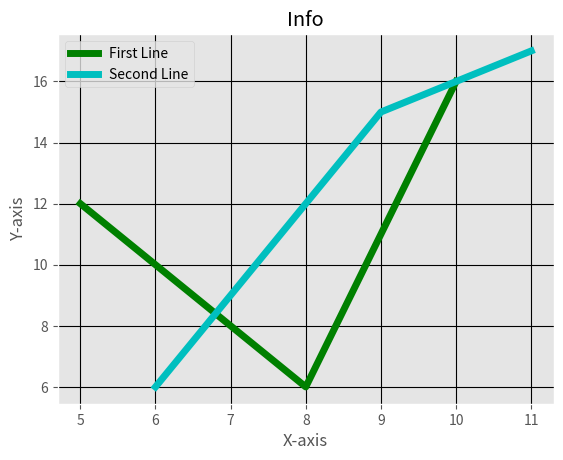

The script that saved this image:
from matplotlib import pyplot as plt
from matplotlib import style

style.use("ggplot")

x=[5,8,10]
y=[12,6,16]

x2=[6,9,11]
y2=[6,15,17]

plt.plot(x,y,"g",label="First Line",linewidth=5)
plt.plot(x2,y2,"c",label="Second Line",linewidth=5)

plt.title("Info")
plt.xlabel("X-axis")
plt.ylabel("Y-axis")

plt.legend()
plt.grid(True,color="k")
plt.show()